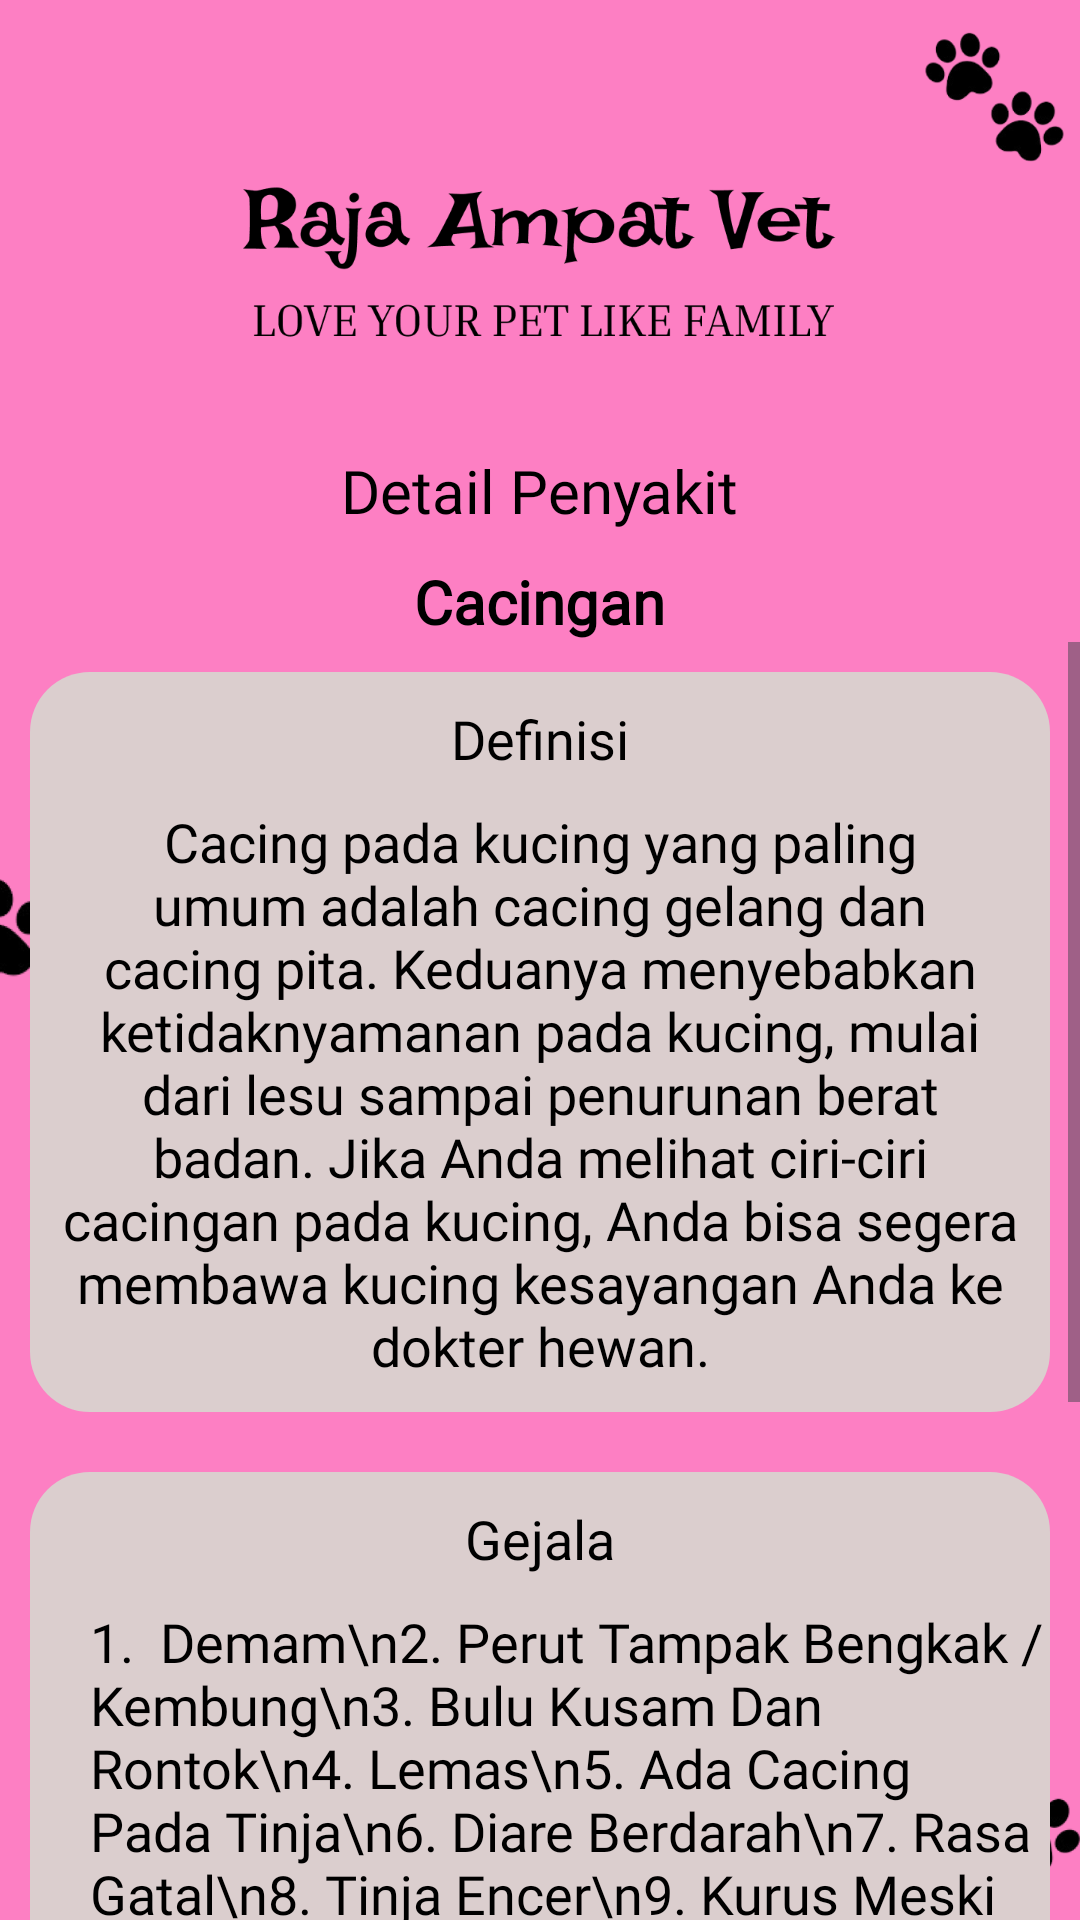

Layout XML and referenced resources for this Android screen:
<!-- AndroidManifest.xml: application theme Theme.SistemPakarKucingPersia -->
<!-- res/layout/activity_penyakit4.xml -->
<?xml version="1.0" encoding="utf-8"?>
<RelativeLayout xmlns:android="http://schemas.android.com/apk/res/android"
    xmlns:tools="http://schemas.android.com/tools"
    android:layout_width="match_parent"
    android:layout_height="wrap_content"
    android:background="@drawable/bgkucingpolos"
    android:orientation="vertical"
    tools:context=".penyakit4">

    <LinearLayout
        android:layout_width="match_parent"
        android:layout_height="wrap_content"
        android:orientation="vertical">

        <ImageButton
            android:id="@+id/back"
            android:layout_width="40dp"
            android:layout_height="40dp"
            android:background="@drawable/baseline_arrow_back_24"
            android:layout_marginStart="10dp"
            android:layout_marginTop="10dp" />

        <TextView
            android:layout_width="wrap_content"
            android:layout_height="wrap_content"
            android:text="Detail Penyakit"
            android:layout_gravity="center"
            android:textColor="@color/black"
            android:layout_marginTop="100dp"
            android:textSize="20sp"
            android:fontFamily="@font/inriaegular"/>

        <TextView
            android:id="@+id/textt"
            android:layout_width="wrap_content"
            android:layout_height="wrap_content"
            android:text="Cacingan"
            android:textStyle="bold"
            android:layout_gravity="center"
            android:textColor="@color/black"
            android:layout_marginTop="10dp"
            android:textSize="20sp"
            android:fontFamily="@font/inriaegular"/>

        <ScrollView
            android:layout_width="match_parent"
            android:layout_height="wrap_content"
            android:layout_gravity="center_vertical">

            <LinearLayout
                android:layout_width="match_parent"
                android:layout_height="wrap_content"
                android:orientation="vertical">

                <LinearLayout
                    android:layout_width="match_parent"
                    android:layout_height="wrap_content"
                    android:background="@drawable/bg_rounded"
                    android:layout_gravity="center"
                    android:orientation="vertical"
                    android:layout_margin="10dp">

                    <TextView
                        android:layout_width="wrap_content"
                        android:layout_height="wrap_content"
                        android:textColor="@color/black"
                        android:layout_marginTop="10dp"
                        android:layout_gravity="center"
                        android:fontFamily="@font/inriaegular"
                        android:text="Definisi"
                        android:textSize="18dp"/>

                    <TextView
                        android:layout_width="wrap_content"
                        android:layout_height="wrap_content"
                        android:textColor="@color/black"
                        android:gravity="center"
                        android:layout_marginStart="10dp"
                        android:layout_marginEnd="10dp"
                        android:layout_marginTop="10dp"
                        android:layout_marginBottom="10dp"
                        android:fontFamily="@font/inriaegular"
                        android:text="Cacing pada kucing yang paling umum adalah cacing gelang dan cacing pita. Keduanya menyebabkan ketidaknyamanan pada kucing, mulai dari lesu sampai penurunan berat badan. Jika Anda melihat ciri-ciri cacingan pada kucing, Anda bisa segera membawa kucing kesayangan Anda ke dokter hewan."
                        android:textSize="18dp"/>

                </LinearLayout>

                <LinearLayout
                    android:layout_width="match_parent"
                    android:layout_height="wrap_content"
                    android:background="@drawable/bg_rounded"
                    android:layout_gravity="center"
                    android:orientation="vertical"
                    android:layout_margin="10dp">

                    <TextView
                        android:layout_width="wrap_content"
                        android:layout_height="wrap_content"
                        android:textColor="@color/black"
                        android:layout_marginTop="10dp"
                        android:layout_gravity="center"
                        android:fontFamily="@font/inriaegular"
                        android:text="Gejala"
                        android:textSize="18dp"/>

                    <TextView
                        android:layout_width="wrap_content"
                        android:layout_height="wrap_content"
                        android:textColor="@color/black"
                        android:layout_marginTop="10dp"
                        android:layout_marginBottom="10dp"
                        android:layout_marginStart="20dp"
                        android:fontFamily="@font/inriaegular"
                        android:text="1.  Demam\n2. Perut Tampak Bengkak / Kembung\n3. Bulu Kusam Dan Rontok\n4. Lemas\n5. Ada Cacing Pada Tinja\n6. Diare Berdarah\n7. Rasa Gatal\n8. Tinja Encer\n9. Kurus Meski Makan Banyak\n10. Sesak Nafas"
                        android:textSize="18dp"/>

                </LinearLayout>

                <LinearLayout
                    android:layout_width="match_parent"
                    android:layout_height="wrap_content"
                    android:background="@drawable/bg_rounded"
                    android:layout_gravity="center"
                    android:orientation="vertical"
                    android:layout_margin="10dp">

                    <TextView
                        android:layout_width="wrap_content"
                        android:layout_height="wrap_content"
                        android:textColor="@color/black"
                        android:layout_marginTop="10dp"
                        android:layout_gravity="center"
                        android:fontFamily="@font/inriaegular"
                        android:text="Solusi"
                        android:textSize="18dp"/>

                    <TextView
                        android:layout_width="wrap_content"
                        android:layout_height="wrap_content"
                        android:textColor="@color/black"
                        android:gravity="center"
                        android:layout_margin="10dp"
                        android:fontFamily="@font/inriaegular"
                        android:text="Mengatasi kucing cacingan sebenarnya cukup sederhana, hanya perlu memperhatikan beberapa penyebab kucing cacingan dan lebih menjaga kebersihan. Selain itu, agar kucing Anda terhindar dari penyakit cacingan, pastikan untuk selalu memberikannya makanan kucing yang bergizi."
                        android:textSize="18dp"/>

                </LinearLayout>


            </LinearLayout>

        </ScrollView>

    </LinearLayout>

</RelativeLayout>
<!-- resources referenced by this layout -->
<resources>
  <color name="black">#FF000000</color>
  <!-- drawable bg_rounded (drawable) -->
  <?xml version="1.0" encoding="utf-8"?>
  <shape xmlns:android="http://schemas.android.com/apk/res/android"
      android:shape="rectangle">
      <solid android:color="#DBCECE" />
      <corners
          android:radius="20dp" />
  </shape>
  <!-- drawable bgkucingpolos: png bitmap (drawable, 101796 bytes) -->
  <style name="Theme.SistemPakarKucingPersia" parent="Base.Theme.SistemPakarKucingPersia" />
  <style name="Base.Theme.SistemPakarKucingPersia" parent="Theme.Material3.DayNight.NoActionBar">
          
          
      </style>
</resources>
